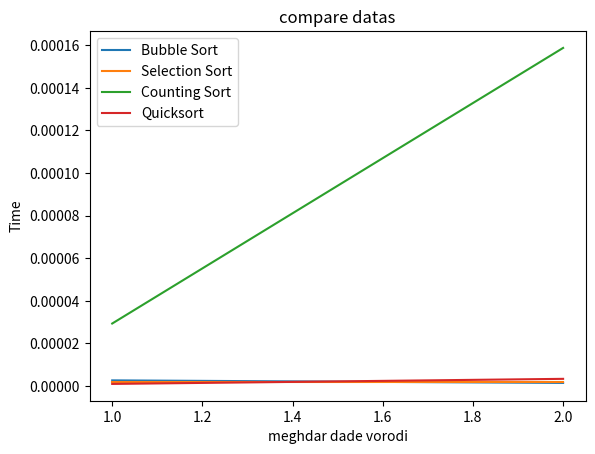

Write Python code to recreate this figure.
import matplotlib.pyplot as plt
import time


def selection(arr):
    n = len(arr)
    for i in range(n):
        min_idx = i
        for j in range(i+1, n):
            if arr[j] < arr[min_idx]:
                min_idx = j
        arr[i], arr[min_idx] = arr[min_idx], arr[i]

def counting(arr):
    max_val = max(arr)
    count = [0] * (max_val + 1)
    for num in arr:
        count[num] += 1
    sorted_arr = []
    for i in range(len(count)):
        sorted_arr.extend([i] * count[i])
    return sorted_arr

def bubble(arr):
    n = len(arr)
    for i in range(n):
        for j in range(0, n-i-1):
            if arr[j] > arr[j+1]:
                arr[j], arr[j+1] = arr[j+1], arr[j]


def quickssort(arr):
    if len(arr) <= 1:
        return arr
    pivot = arr[len(arr) // 2]
    left = [x for x in arr if x < pivot]
    middle = [x for x in arr if x == pivot]
    right = [x for x in arr if x > pivot]
    return quickssort(left) + middle + quickssort(right)

incomedata = [300, 2000]  # Replace with your own incomedata

bubblet = []
selectiont = []
countingt = []
quickssortt = []

for i in range(1, len(incomedata) + 1):
    subset = incomedata[:i]
    
    start_time = time.time()
    bubble(subset)
    bubblet.append(time.time() - start_time)
    
    start_time = time.time()
    selection(subset)
    selectiont.append(time.time() - start_time)
    
    start_time = time.time()
    counting(subset)
    countingt.append(time.time() - start_time)
    
    start_time = time.time()
    quickssort(subset)
    quickssortt.append(time.time() - start_time)

plt.plot(range(1, len(incomedata) + 1), bubblet, label='Bubble Sort')
plt.plot(range(1, len(incomedata) + 1), selectiont, label='Selection Sort')
plt.plot(range(1, len(incomedata) + 1), countingt, label='Counting Sort')
plt.plot(range(1, len(incomedata) + 1), quickssortt, label='Quicksort')

plt.xlabel('meghdar dade vorodi')
plt.ylabel('Time')
plt.title('compare datas')
plt.legend()
plt.show()
